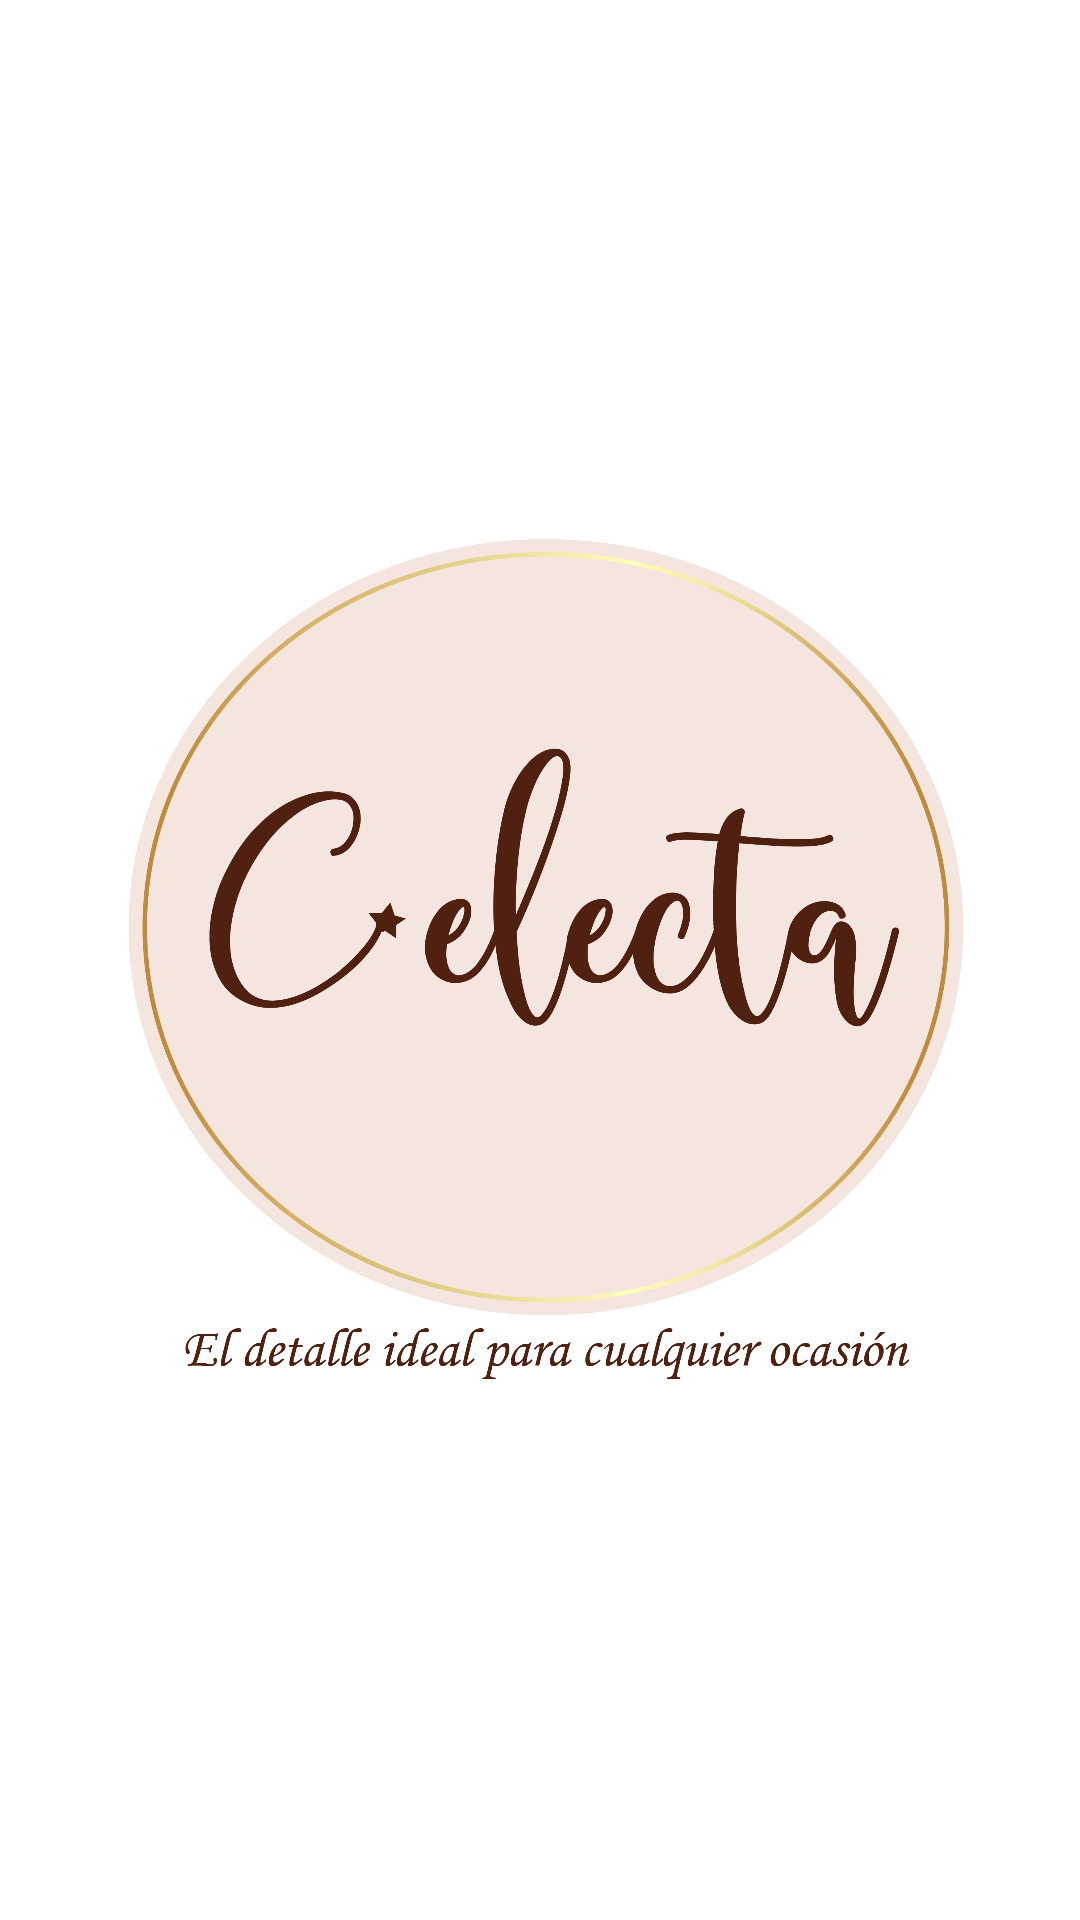

Here is an Android app screen rendered from its layout file. Give the layout XML and the strings, colors and styles it references.
<!-- AndroidManifest.xml: application theme Theme.Celecta -->
<!-- res/layout/activity_splash_screen.xml -->
<?xml version="1.0" encoding="utf-8"?>
<androidx.constraintlayout.widget.ConstraintLayout xmlns:android="http://schemas.android.com/apk/res/android"
    xmlns:app="http://schemas.android.com/apk/res-auto"
    xmlns:tools="http://schemas.android.com/tools"
    android:id="@+id/ivSplashScreen"
    android:layout_width="match_parent"
    android:layout_height="match_parent"
    tools:context=".view.ui.activities.SplashScreenActivity">


    <ImageView
        android:id="@+id/imageView"
        android:layout_width="0dp"
        android:layout_height="0dp"
        android:layout_marginStart="26dp"
        android:layout_marginTop="76dp"
        android:layout_marginEnd="26dp"
        android:layout_marginBottom="76dp"
        app:layout_constraintBottom_toBottomOf="parent"
        app:layout_constraintEnd_toEndOf="parent"
        app:layout_constraintStart_toStartOf="parent"
        app:layout_constraintTop_toTopOf="parent"
        app:srcCompat="@drawable/splash_celecta_07" />
</androidx.constraintlayout.widget.ConstraintLayout>
<!-- resources referenced by this layout -->
<resources>
  <!-- drawable splash_celecta_07: png bitmap (drawable, 214496 bytes) -->
  <style name="Theme.Celecta" parent="Theme.MaterialComponents.DayNight.DarkActionBar">
          
          <item name="colorPrimary">@color/primaryLightColor</item>
          <item name="colorPrimaryVariant">@color/primaryDarkColor</item>
          <item name="colorOnPrimary">@color/primaryTextColor</item>
          
          <item name="colorSecondary">@color/secondaryColor</item>
          <item name="colorSecondaryVariant">@color/secondaryLightColor</item>
          <item name="colorOnSecondary">@color/secondaryDarkColor</item>
          
          <item name="android:statusBarColor" tools:targetApi="l">?attr/colorPrimaryVariant</item>
          
      </style>
  <color name="primaryLightColor">#f4cacb</color>
  <color name="primaryDarkColor">#deada7</color>
  <color name="primaryTextColor">#deada7</color>
  <color name="secondaryColor">#bfb8c0</color>
  <color name="secondaryLightColor">#ddd2d8</color>
  <color name="secondaryDarkColor">#8f8890</color>
</resources>
